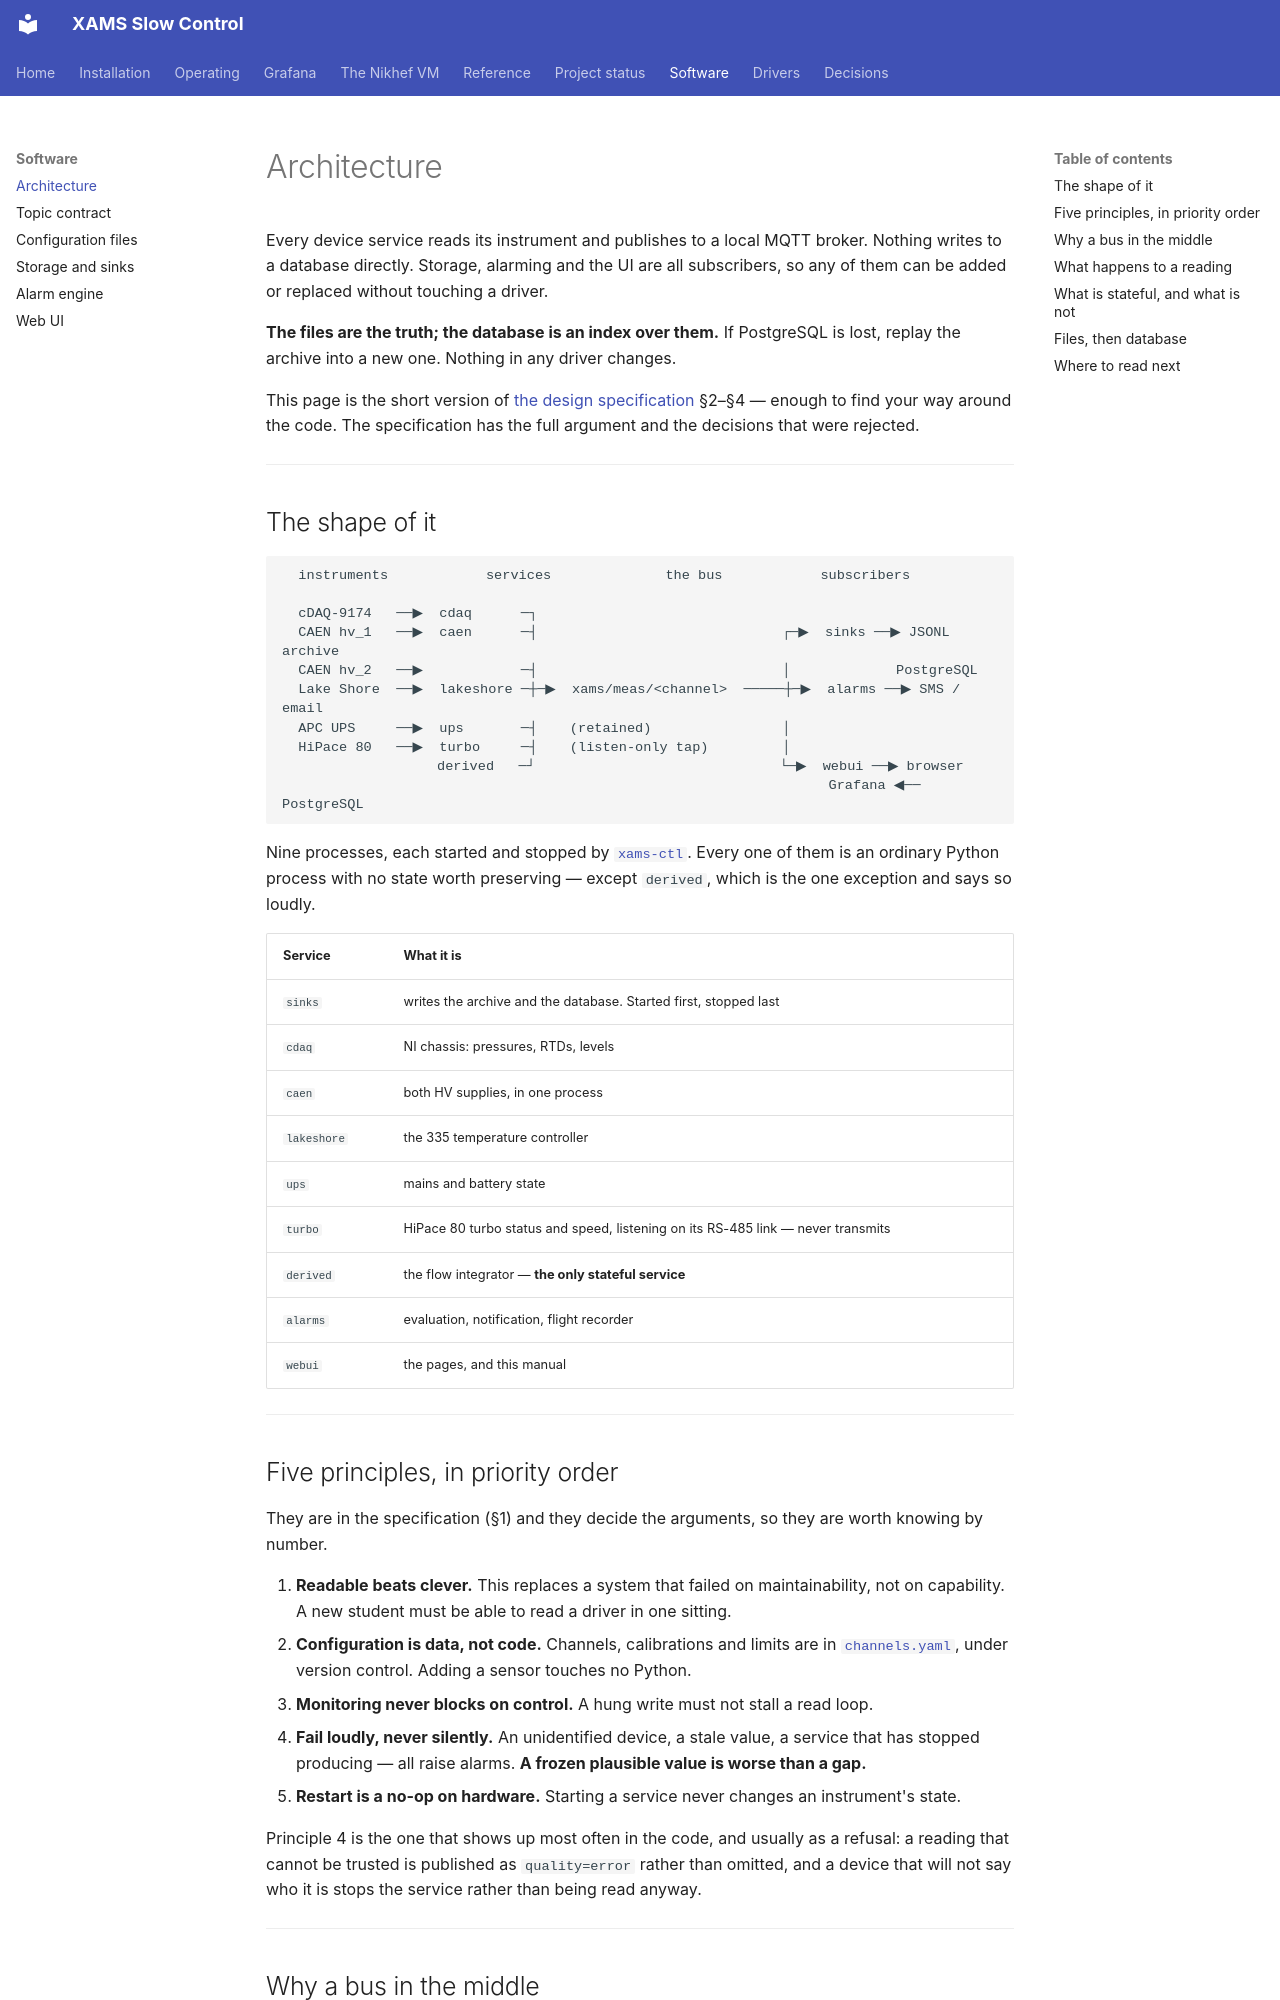

repository: acolijn/XAMS-SC · page: software/architecture/index.html · generator: mkdocs

# Architecture

Every device service reads its instrument and publishes to a local MQTT
broker. Nothing writes to a database directly. Storage, alarming and the UI
are all subscribers, so any of them can be added or replaced without touching
a driver.

**The files are the truth; the database is an index over them.** If PostgreSQL
is lost, replay the archive into a new one. Nothing in any driver changes.

This page is the short version of [the design specification](../DESIGN.md)
§2–§4 — enough to find your way around the code. The specification has the
full argument and the decisions that were rejected.

---

## The shape of it

```
  instruments            services              the bus            subscribers

  cDAQ-9174   ──▶  cdaq      ─┐
  CAEN hv_1   ──▶  caen      ─┤                              ┌─▶  sinks ──▶ JSONL archive
  CAEN hv_2   ──▶            ─┤                              │             PostgreSQL
  Lake Shore  ──▶  lakeshore ─┼─▶  xams/meas/<channel>  ─────┼─▶  alarms ──▶ SMS / email
  APC UPS     ──▶  ups       ─┤    (retained)                │
  HiPace 80   ──▶  turbo     ─┤    (listen-only tap)         │
                   derived   ─┘                              └─▶  webui ──▶ browser
                                                                   Grafana ◀── PostgreSQL
```

Nine processes, each started and stopped by
[`xams-ctl`](../reference/cli.md). Every one of them is an ordinary Python
process with no state worth preserving — except `derived`, which is the one
exception and says so loudly.

| Service | What it is |
|---|---|
| `sinks` | writes the archive and the database. Started first, stopped last |
| `cdaq` | NI chassis: pressures, RTDs, levels |
| `caen` | both HV supplies, in one process |
| `lakeshore` | the 335 temperature controller |
| `ups` | mains and battery state |
| `turbo` | HiPace 80 turbo status and speed, listening on its RS-485 link — never transmits |
| `derived` | the flow integrator — **the only stateful service** |
| `alarms` | evaluation, notification, flight recorder |
| `webui` | the pages, and this manual |

---

## Five principles, in priority order

They are in the specification (§1) and they decide the arguments, so they are
worth knowing by number.

1. **Readable beats clever.** This replaces a system that failed on
   maintainability, not on capability. A new student must be able to read a
   driver in one sitting.
2. **Configuration is data, not code.** Channels, calibrations and limits are
   in [`channels.yaml`](config.md), under version control. Adding a sensor
   touches no Python.
3. **Monitoring never blocks on control.** A hung write must not stall a read
   loop.
4. **Fail loudly, never silently.** An unidentified device, a stale value, a
   service that has stopped producing — all raise alarms. **A frozen
   plausible value is worse than a gap.**
5. **Restart is a no-op on hardware.** Starting a service never changes an
   instrument's state.

Principle 4 is the one that shows up most often in the code, and usually as a
refusal: a reading that cannot be trusted is published as `quality=error`
rather than omitted, and a device that will not say who it is stops the
service rather than being read anyway.

---
